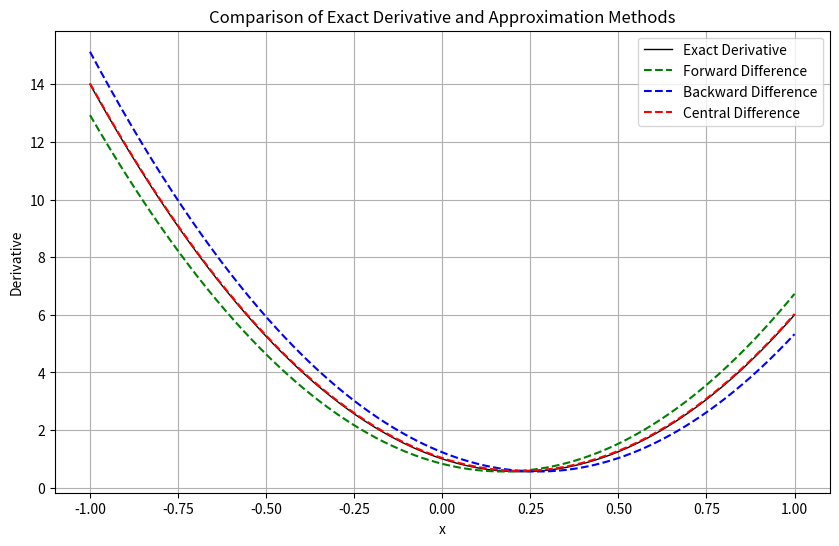

The script that saved this image:
def function(x):
    return 3 * x ** 3 - 2 * x ** 2 + x

def derivative(x):
    return 9 * x ** 2 - 4 * x + 1

def forward_difference(x, h=0.1):
    return (function(x + h) - function(x)) / h

def backward_difference(x, h=0.1):
    return  (function(x) - function(x - h)) / h

def central_difference(x, h=0.1):
    return (function(x + h) - function(x - h)) / (2 * h)

import numpy as np
import matplotlib.pyplot as plt

x_values = np.linspace(-1, 1, 5000)

exact_derivative = derivative(x_values)
forward_diff = forward_difference(x_values)
backward_diff = backward_difference(x_values)
central_diff = central_difference(x_values)

plt.figure(figsize=(10, 6))
plt.plot(x_values, exact_derivative, label='Exact Derivative', color='black', linewidth=1)
plt.plot(x_values, forward_diff, label='Forward Difference', linestyle='--', color='green')
plt.plot(x_values, backward_diff, label='Backward Difference', linestyle='--', color='blue')
plt.plot(x_values, central_diff, label='Central Difference', linestyle='--', color='red')

plt.title('Comparison of Exact Derivative and Approximation Methods')
plt.xlabel('x')
plt.ylabel('Derivative')
plt.legend()
plt.grid(True)
plt.show()
